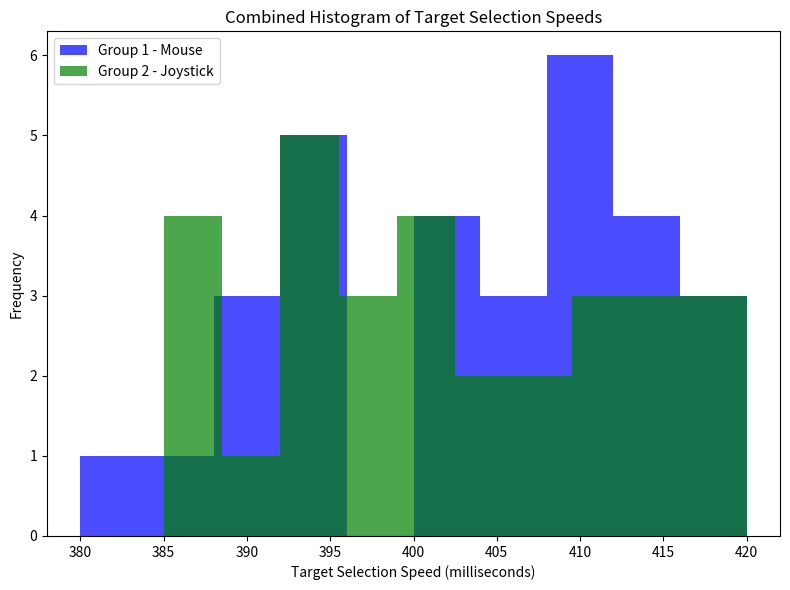

Write Python code to recreate this figure.
import numpy as np
import matplotlib.pyplot as plt
# Number 1
mouse = [420, 395, 412, 380, 405, 415,
395, 408, 390, 410, 402, 395,
405, 420, 390, 410, 395, 385,
408, 402, 415, 400, 420, 390,
405, 410, 415, 395, 402, 410,]

joystick = [395, 420, 408, 385, 405, 398,
410, 420, 395, 392, 400, 408,
415, 385, 398, 410, 385, 402,
415, 398, 405, 390, 402, 410,
395, 420, 392, 385, 400, 415]

# Combined Histogram for both groups

plt.figure(figsize=(8, 6))

# Plotting both histograms together
plt.hist(mouse, bins=10, color='blue', alpha=0.7, label='Group 1 - Mouse')
plt.hist(joystick, bins=10, color='green', alpha=0.7, label='Group 2 - Joystick')

# Adding titles and labels
plt.title('Combined Histogram of Target Selection Speeds')
plt.xlabel('Target Selection Speed (milliseconds)')
plt.ylabel('Frequency')
plt.legend()

# Display the plot
plt.tight_layout()
plt.show()